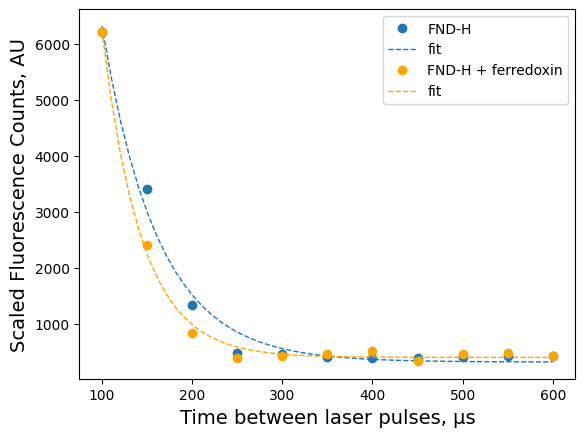

Recreate this plot in Python.
#for fitting specially
import matplotlib.pylab as plt
import numpy as np
from matplotlib.font_manager import FontProperties
from scipy.optimize import curve_fit


if __name__ == "__main__":
    # initialization value a, t, b
    def func(x, a, t, b):
        return a * (np.exp(-x / t)) + b

    x1 = [100, 150, 200, 250, 300, 350, 400, 450, 500, 550, 600]
    x2 = x1

    # FND-H + ferredoxin
    y1 = [6208, 3405, 1342, 483, 461, 416, 392, 400, 407, 419, 423]
    y2 = [6209, 2403, 832, 390, 435, 462, 519, 339, 468, 477, 423]

    #crystal+ferredoxin
    # y1 = [8360, 5843, 3205, 1202, 526, 428, 464, 767, 480, 454, 456]  #crystal
    # y2 = [8442, 3205, 1044, 435, 497, 534, 612, 365, 542, 555, 481]   #crystal+protein

    p0 = [10, 10, -20]
    iter=50000
    title = 'T1 Relaxation'
    # color=['black', 'black', 'red', 'green']  # 'Default blue'
    # legend1 = ['FND-H', 'fit', 'FND-H+ferredoxin', 'fit']

    font = FontProperties()
    font.set_family('serif')
    font.set_name('Arial')
    # font.set_style('italic')
    fig, ax = plt.subplots()

    ##line1
    popt, pcov = curve_fit(func, x1, y1, p0, maxfev=iter)
    print('T1 is: ', popt[1])
    ax.plot(x1, y1, 'o', linewidth=1, label = 'FND-H', color='#1f77b4')
    x0 = np.linspace(x1[0], x1[-1], 50)
    ax.plot(x0, func(x0, *popt), '--', linewidth=1, label = 'fit')

    ## line2
    popt, pcov = curve_fit(func, x2, y2, p0, maxfev=iter)
    print('T1 is: ', popt[1])
    ax.plot(x2, y2, 'o', linewidth=1, label = 'FND-H + ferredoxin', color='orange')
    x0 = np.linspace(x2[0], x2[-1], 50)
    ax.plot(x0, func(x0, *popt), '--', linewidth=1, label = 'fit', color='orange')

    ax.legend(prop=font)
    lx = 'Time between laser pulses, µs'
    ly = 'Scaled Fluorescence Counts, AU'
    ax.set_xlabel(lx, fontname="Arial", fontsize=14)
    ax.set_ylabel(ly, fontname="Arial", fontsize=14)

    for tick in ax.get_xticklabels():
        tick.set_fontname("Arial")
    for tick in ax.get_yticklabels():
        tick.set_fontname("Arial")

    plt.show()

# symbols
# color=['#1f77b4', 'orange', 'red', 'green']  # 'Default blue'
# 'k--'
# 'k-.'
# 'ko', mfc='none'
